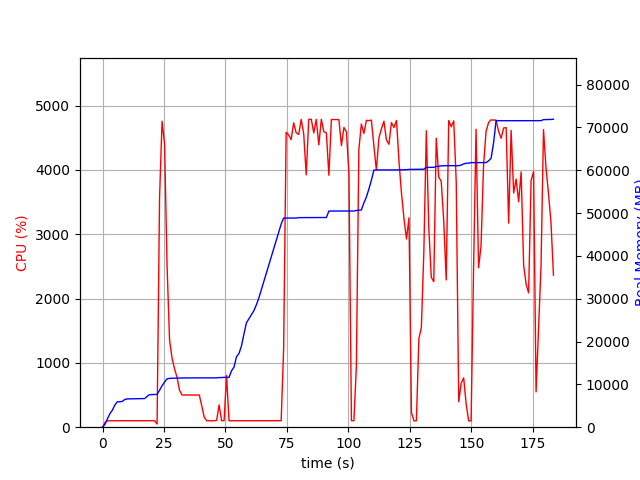

The data file committed next to this chart (first rows):
elapsed_time, nproc, cpu, mem_real, mem_virtual
3.4809112548828125e-05, 1, 0.0, 8.902, 3186
1.006, 1, 74.5, 687.5, 1688
2.013, 1, 99.3, 1992, 3656
3.021, 1, 100.3, 3184, 5000
4.028, 1, 100.2, 4008, 6786
5.035, 1, 99.3, 5222, 8578
6.042, 1, 100.3, 5940, 8690
7.05, 1, 101.2, 5944, 8690
8.058, 1, 101.2, 6032, 8690
9.065, 1, 100.3, 6480, 8702
10.07, 1, 100.3, 6608, 8702
11.08, 1, 100.3, 6622, 8702
12.09, 1, 101.3, 6632, 8702
13.1, 1, 100.0, 6636, 8702
14.11, 1, 101.1, 6686, 8702
15.12, 1, 99.1, 6688, 8702
16.12, 1, 100.1, 6688, 8702
17.13, 1, 101.0, 6688, 8702
18.14, 1, 101.0, 7214, 10750
19.15, 1, 100.1, 7600, 10750
20.16, 1, 100.0, 7620, 10750
21.17, 1, 100.1, 7652, 10750
22.18, 2, 49.5, 7659, 13936
23.19, 1, 3566, 8630, 15082
24.21, 1, 4758, 9686, 16230
25.23, 1, 4406, 10536, 17125
26.24, 1, 2514, 11296, 17895
27.25, 1, 1362, 11408, 18005
28.26, 1, 1078, 11432, 18029
29.27, 1, 907.5, 11464, 18029
30.27, 1, 782.4, 11466, 18029
31.28, 1, 578.5, 11484, 18109
32.29, 1, 501.0, 11484, 18109
33.3, 1, 499.5, 11492, 18109
34.3, 1, 502.5, 11508, 18109
35.31, 1, 499.9, 11514, 18165
36.32, 1, 501.8, 11520, 18221
37.33, 1, 499.9, 11520, 18221
38.34, 1, 500.8, 11520, 18221
39.34, 1, 500.9, 11520, 18221
40.35, 1, 333.3, 11520, 18221
41.36, 1, 155.4, 11520, 18221
42.37, 1, 100.1, 11520, 18221
43.38, 1, 100.0, 11520, 18221
44.39, 1, 101.1, 11520, 18221
45.4, 1, 100.0, 11520, 18221
46.41, 1, 105.9, 11520, 18221
47.42, 1, 346.4, 11589, 18365
48.43, 1, 100.9, 11590, 18365
49.44, 1, 101.1, 11639, 18366
50.45, 1, 804.8, 11639, 18366
51.46, 1, 100.1, 11639, 18366
52.47, 1, 100.1, 13165, 20926
53.48, 1, 101.0, 14033, 26206
54.49, 1, 99.9, 16461, 26206
55.5, 1, 99.0, 17215, 26398
56.51, 1, 100.0, 18965, 32562
57.52, 1, 100.0, 21751, 43026
58.53, 1, 99.1, 24379, 43026
59.54, 1, 100.0, 25323, 43282
... 122 more rows
